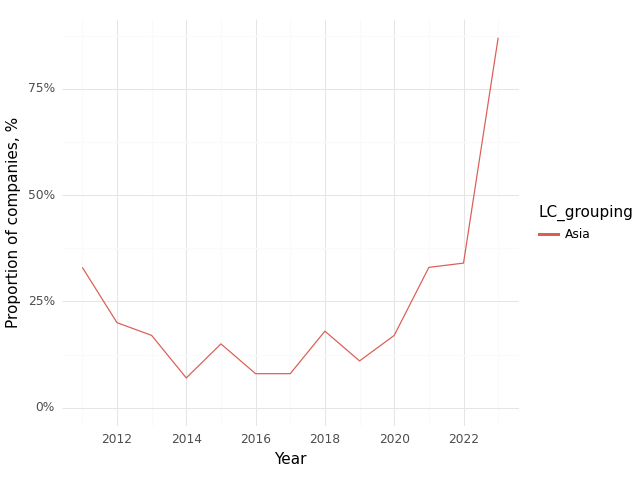

The file beside this chart, header and first rows:
, Year, LC_grouping, Climate, Health, Intersection
0, 2011, Asia, 0.5, 1.0, 0.33
1, 2012, Asia, 0.5, 0.9, 0.2
2, 2013, Asia, 0.5, 0.83, 0.17
3, 2014, Asia, 0.4, 0.6, 0.07
4, 2015, Asia, 0.7, 0.95, 0.15
5, 2016, Asia, 0.56, 0.68, 0.08
6, 2017, Asia, 0.65, 0.85, 0.08
7, 2018, Asia, 0.54, 0.82, 0.18
8, 2019, Asia, 0.67, 0.89, 0.11
9, 2020, Asia, 0.67, 0.88, 0.17
10, 2021, Asia, 0.69, 0.9, 0.33
11, 2022, Asia, 0.8, 0.91, 0.34
12, 2023, Asia, 0.87, 0.87, 0.87
